Run: headless pygame with SDL's dummy video driver; simulated clock (each Clock.tick advances the game by its frame time, no real sleeping); random seed 0; keys injected as events and as key.get_pressed() state; no mouse input.
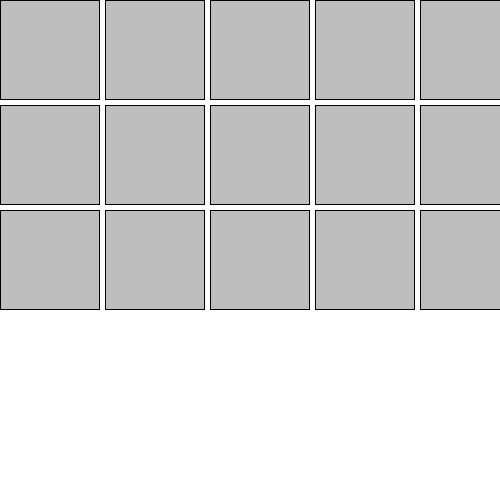
Frame 1 of 4 · flips 1–60 · no input
Frame 2 of 4 · flips 61–180 · tapped SPACE, RETURN · held RIGHT (→), D · screen unchanged from frame 1, image omitted
Frame 3 of 4 · flips 181–300 · held DOWN (↓), S · screen unchanged from frame 2, image omitted
Frame 4 of 4 · flips 301–420 · held LEFT (←), A, UP (↑), W · screen unchanged from frame 3, image omitted

The pygame program that drew these frames:

import pygame 

number_of_columns = 5
number_of_rows = 3
border_width = 1
square_size = 100
space_between_squares = 5
starting_position_x = 0
starting_position_y = 0



def draw_square_with_border(border_color,square_color,x,y,square_size,border_width):
    fill_size = square_size - border_width*2
    pygame.draw.rect(display, border_color, (x, y, square_size,square_size), width = border_width)
    pygame.draw.rect(display, square_color, (x + border_width, y + border_width, fill_size,fill_size))

pygame.init()

display = pygame.display.set_mode((500, 500))
pygame.display.set_caption("Minesweeper")

exit = False

while not exit: 
    for event in pygame.event.get(): 
        if event.type == pygame.QUIT: 
            exit = True


    display.fill(pygame.Color("white"))

   
    for column in range(number_of_columns):
        for row in range(number_of_rows):
            draw_square_with_border(pygame.Color("black"),pygame.Color("grey"), starting_position_x + (square_size + space_between_squares)*column, starting_position_y + (square_size + space_between_squares)*row,square_size,border_width)
            '''pygame.draw.rect(display, pygame.Color("black"), ((square_size + space_between_squares)*column, (square_size + space_between_squares)*row, square_size,square_size), width = border_width)
            pygame.draw.rect(display, pygame.Color("grey"), ((square_size + space_between_squares)*column + border_width, (square_size + space_between_squares)*row + border_width, fill_size,fill_size))'''




    pygame.display.update()
